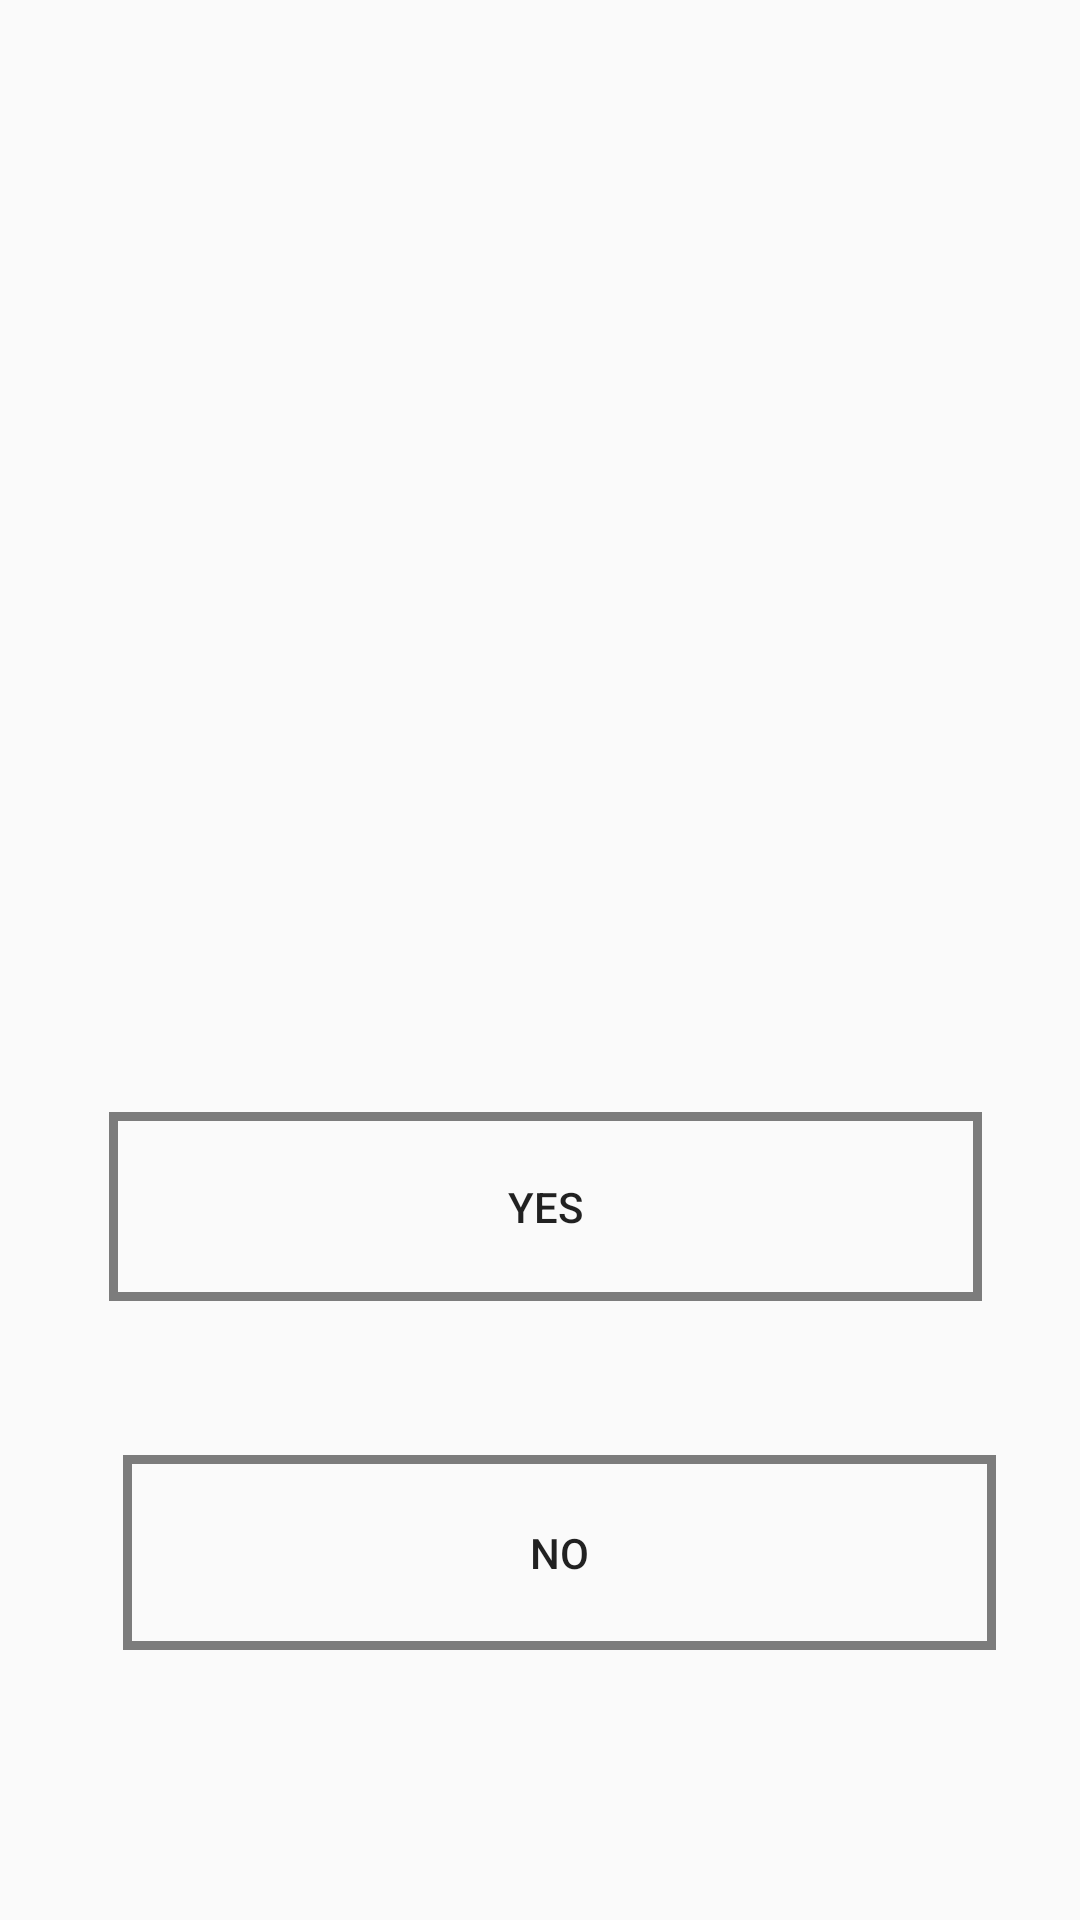

This screen was rendered from an Android layout file. Write that file and the resources it references.
<!-- AndroidManifest.xml: activity theme AppTheme.NoActionBar -->
<!-- res/layout/fragment_questions.xml -->
<?xml version="1.0" encoding="utf-8"?>
<android.support.constraint.ConstraintLayout xmlns:android="http://schemas.android.com/apk/res/android"
    xmlns:app="http://schemas.android.com/apk/res-auto"
    xmlns:tools="http://schemas.android.com/tools"
    android:id="@+id/constraintLayout"
    android:layout_width="match_parent"
    android:layout_height="match_parent"
    tools:context=".QuestionsActivity$PlaceholderFragment">

    <TextView
        android:id="@+id/section_label"
        android:layout_width="311dp"
        android:layout_height="21dp"
        android:layout_marginTop="@dimen/activity_vertical_margin"
        app:layout_constraintLeft_toLeftOf="parent"
        app:layout_constraintTop_toTopOf="@+id/constraintLayout"
        tools:layout_constraintLeft_creator="1"
        tools:layout_constraintTop_creator="1" />

    <TextView
        android:id="@+id/textView_Question"
        android:layout_width="251dp"
        android:layout_height="147dp"
        android:layout_marginStart="130dp"
        android:layout_marginTop="106dp"
        android:layout_marginEnd="130dp"
        android:layout_marginBottom="221dp"
        android:textAlignment="center"
        android:textSize="24sp"
        app:layout_constraintBottom_toBottomOf="parent"
        app:layout_constraintEnd_toEndOf="parent"
        app:layout_constraintHorizontal_bias="0.496"
        app:layout_constraintStart_toStartOf="parent"
        app:layout_constraintTop_toBottomOf="@+id/section_label" />

    <Button
        android:id="@+id/btn_option1"
        android:layout_width="291dp"
        android:layout_height="63dp"
        android:layout_marginStart="53dp"
        android:layout_marginTop="24dp"
        android:layout_marginEnd="52dp"

        android:background="@drawable/button_border"
        android:text="Yes"
        app:layout_constraintEnd_toEndOf="parent"
        app:layout_constraintHorizontal_bias="0.466"
        app:layout_constraintStart_toStartOf="parent"
        app:layout_constraintTop_toBottomOf="@+id/textView_Question" />

    <Button
        android:id="@+id/btn_option2"
        android:layout_width="291dp"
        android:layout_height="65dp"
        android:layout_marginStart="53dp"
        android:layout_marginTop="15dp"
        android:layout_marginEnd="53dp"
        android:layout_marginBottom="54dp"
        android:background="@drawable/button_border"
        android:text="No"
        app:layout_constraintBottom_toBottomOf="parent"
        app:layout_constraintEnd_toEndOf="parent"
        app:layout_constraintHorizontal_bias="0.333"
        app:layout_constraintStart_toStartOf="parent"
        app:layout_constraintTop_toBottomOf="@+id/btn_option1" />

</android.support.constraint.ConstraintLayout>
<!-- resources referenced by this layout -->
<resources>
  <!-- drawable button_border (drawable) -->
  <?xml version="1.0" encoding="utf-8"?>
  <shape xmlns:android="http://schemas.android.com/apk/res/android"
      android:shape="rectangle" >
  
  
      <stroke
          android:width="3dp"
          android:color="#80000000" />
  
      <selector xmlns:android="http://schemas.android.com/apk/res/android">
          <item
              android:state_pressed="true"
              android:state_focused="true"
              android:drawable="@color/button_pressed"/> 
  
          <item
              android:state_focused="false"
              android:state_pressed="false"
              android:drawable="@color/button_default"/> 
      </selector>
  
  </shape>
  <style name="AppTheme.NoActionBar">
          <item name="windowActionBar">false</item>
          <item name="windowNoTitle">true</item>
      </style>
  <color name="button_pressed">#ff8a00</color>
  <color name="button_default">#00000000</color>
</resources>
